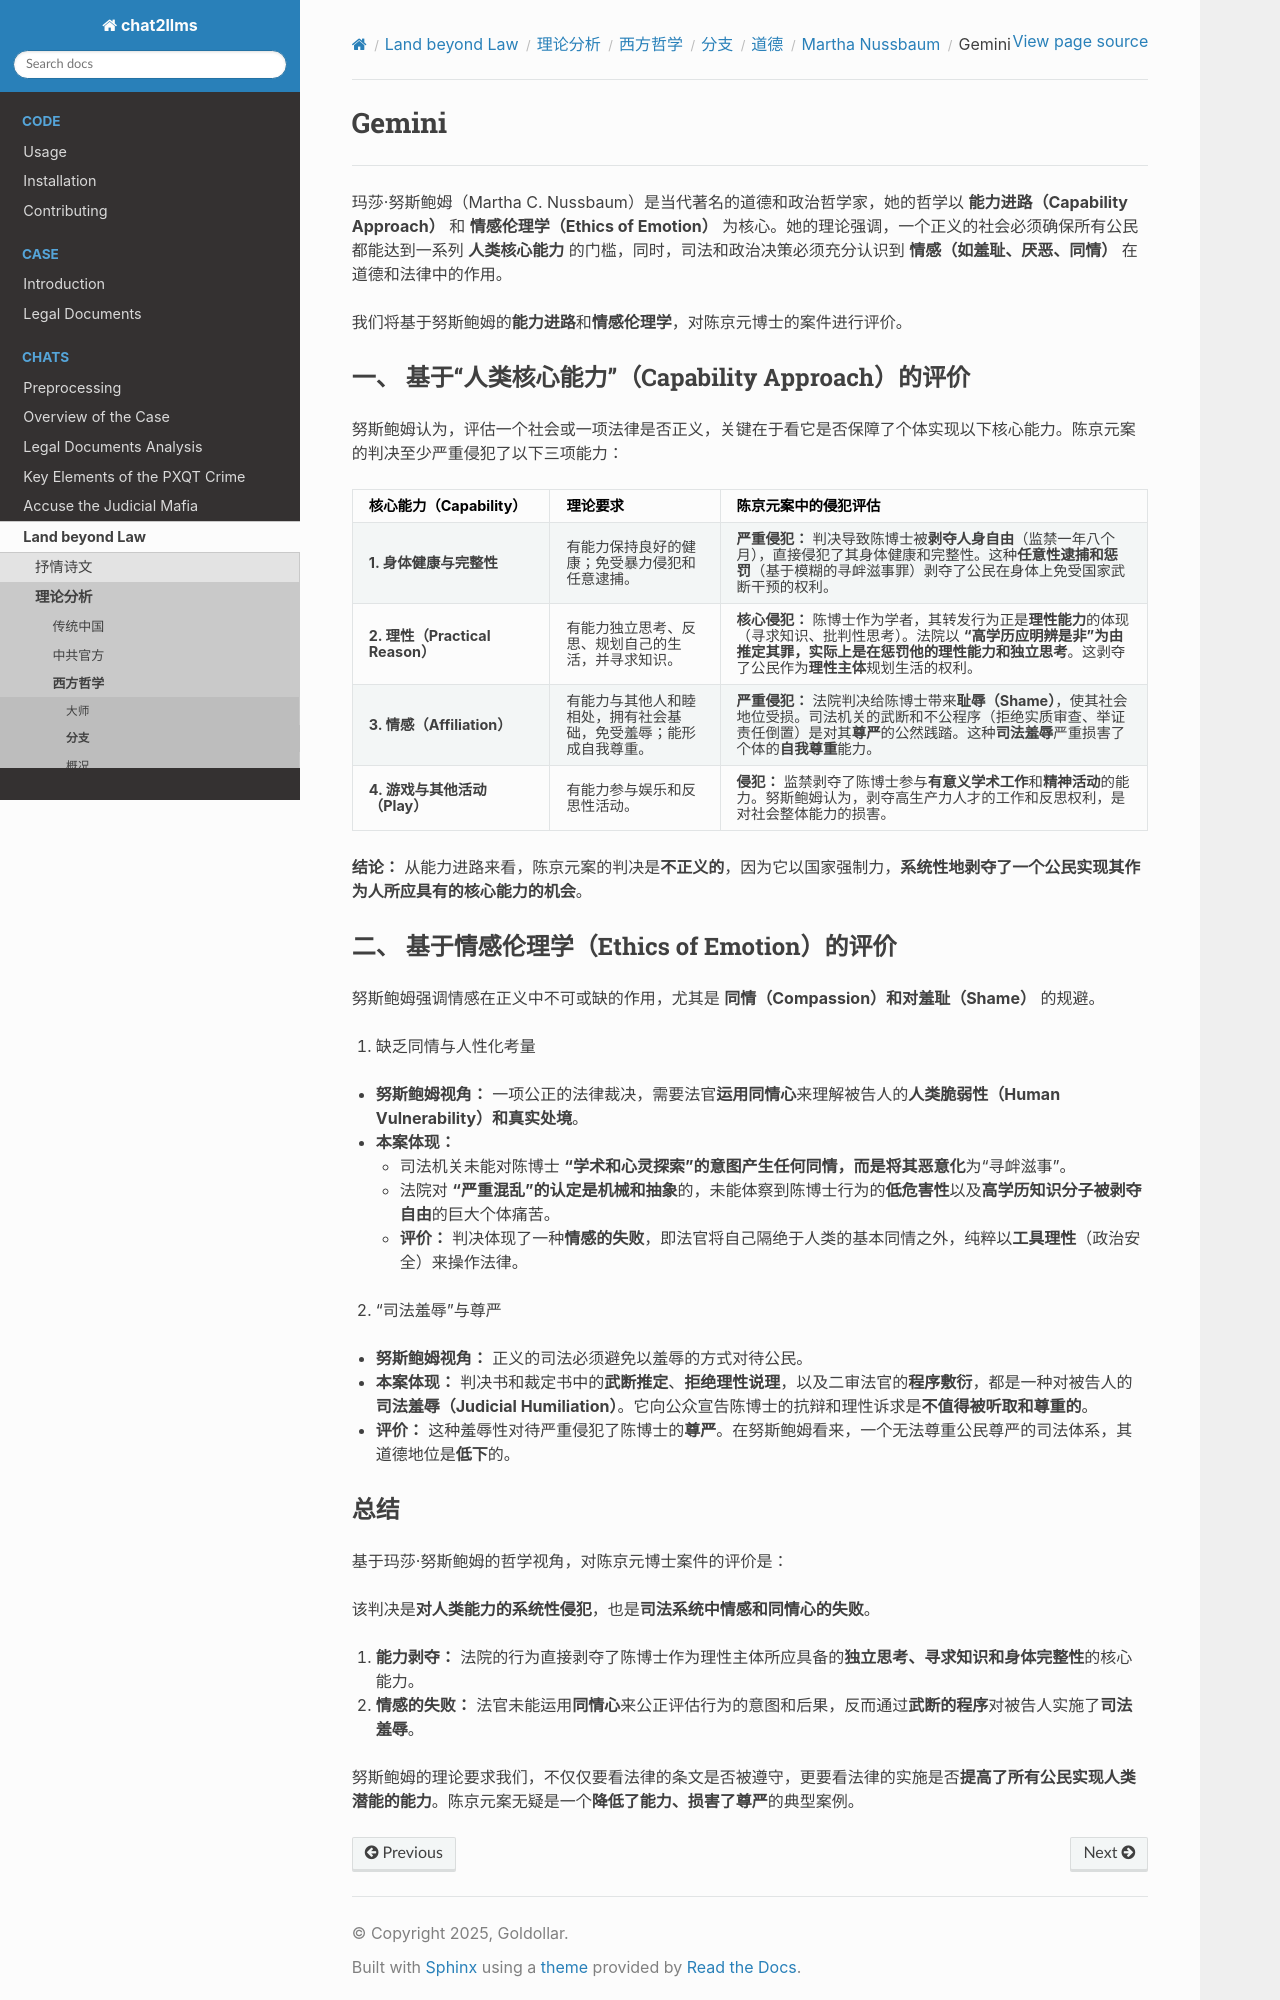

repository: goldollarch/chat2llms · page: chats/outlaw/analyse/foreign/branch/moral/nussbaum/gemini.html · generator: sphinx

# Gemini

------

玛莎·努斯鲍姆（Martha C. Nussbaum）是当代著名的道德和政治哲学家，她的哲学以 **能力进路（Capability Approach）** 和 **情感伦理学（Ethics of Emotion）** 为核心。她的理论强调，一个正义的社会必须确保所有公民都能达到一系列 **人类核心能力** 的门槛，同时，司法和政治决策必须充分认识到 **情感（如羞耻、厌恶、同情）** 在道德和法律中的作用。

我们将基于努斯鲍姆的**能力进路**和**情感伦理学**，对陈京元博士的案件进行评价。

### 一、 基于“人类核心能力”（Capability Approach）的评价

努斯鲍姆认为，评估一个社会或一项法律是否正义，关键在于看它是否保障了个体实现以下核心能力。陈京元案的判决至少严重侵犯了以下三项能力：

| 核心能力（Capability）                | 理论要求                                                         | 陈京元案中的侵犯评估                                                                                                                                                                                                                                       |
| :------------------------------------ | :--------------------------------------------------------------- | :--------------------------------------------------------------------------------------------------------------------------------------------------------------------------------------------------------------------------------------------------------- |
| **1. 身体健康与完整性**         | 有能力保持良好的健康；免受暴力侵犯和任意逮捕。                   | **严重侵犯：** 判决导致陈博士被**剥夺人身自由**（监禁一年八个月），直接侵犯了其身体健康和完整性。这种**任意性逮捕和惩罚**（基于模糊的寻衅滋事罪）剥夺了公民在身体上免受国家武断干预的权利。                                              |
| **2. 理性（Practical Reason）** | 有能力独立思考、反思、规划自己的生活，并寻求知识。               | **核心侵犯：** 陈博士作为学者，其转发行为正是**理性能力**的体现（寻求知识、批判性思考）。法院以 **“高学历应明辨是非”**为由推定其罪，实际上是在惩罚他的**理性能力和独立思考**。这剥夺了公民作为**理性主体**规划生活的权利。 |
| **3. 情感（Affiliation）**      | 有能力与其他人和睦相处，拥有社会基础，免受羞辱；能形成自我尊重。 | **严重侵犯：** 法院判决给陈博士带来**耻辱（Shame）**，使其社会地位受损。司法机关的武断和不公程序（拒绝实质审查、举证责任倒置）是对其**尊严**的公然践踏。这种**司法羞辱**严重损害了个体的**自我尊重**能力。                   |
| **4. 游戏与其他活动（Play）**   | 有能力参与娱乐和反思性活动。                                     | **侵犯：** 监禁剥夺了陈博士参与**有意义学术工作**和**精神活动**的能力。努斯鲍姆认为，剥夺高生产力人才的工作和反思权利，是对社会整体能力的损害。                                                                                          |

**结论：** 从能力进路来看，陈京元案的判决是**不正义的**，因为它以国家强制力，**系统性地剥夺了一个公民实现其作为人所应具有的核心能力的机会**。

### 二、 基于情感伦理学（Ethics of Emotion）的评价

努斯鲍姆强调情感在正义中不可或缺的作用，尤其是 **同情（Compassion）**和对**羞耻（Shame）** 的规避。

1. 缺乏同情与人性化考量

* **努斯鲍姆视角：** 一项公正的法律裁决，需要法官**运用同情心**来理解被告人的**人类脆弱性（Human Vulnerability）**和**真实处境**。
* **本案体现：**
  * 司法机关未能对陈博士 **“学术和心灵探索”**的意图产生任何同情，而是将其**恶意化**为“寻衅滋事”。
  * 法院对 **“严重混乱”**的认定是**机械和抽象**的，未能体察到陈博士行为的**低危害性**以及**高学历知识分子被剥夺自由**的巨大个体痛苦。
  * **评价：** 判决体现了一种**情感的失败**，即法官将自己隔绝于人类的基本同情之外，纯粹以**工具理性**（政治安全）来操作法律。

2. “司法羞辱”与尊严

* **努斯鲍姆视角：** 正义的司法必须避免以羞辱的方式对待公民。
* **本案体现：** 判决书和裁定书中的**武断推定**、**拒绝理性说理**，以及二审法官的**程序敷衍**，都是一种对被告人的**司法羞辱（Judicial Humiliation）**。它向公众宣告陈博士的抗辩和理性诉求是**不值得被听取和尊重的**。
* **评价：** 这种羞辱性对待严重侵犯了陈博士的**尊严**。在努斯鲍姆看来，一个无法尊重公民尊严的司法体系，其道德地位是**低下**的。
